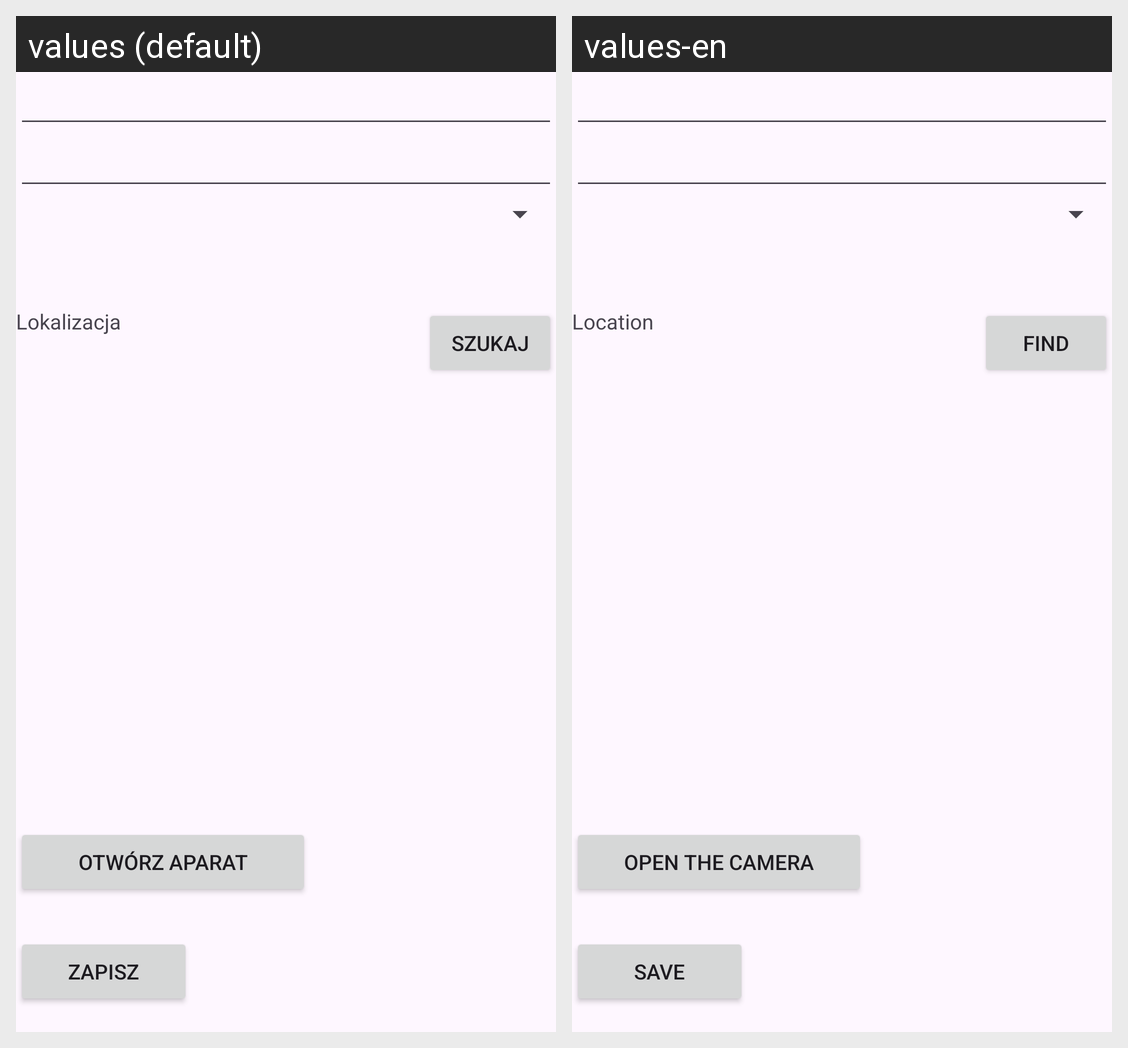

Translations of the strings shown on this Android screen, per locale in the grid:
Android screen res/layout/activity_edit_entry.xml rendered under 2 locales, left to right: values (default), values-en. Device: Nexus 5 (rendered at 1080×1920; each locale shown at half size, 540×960, under a caption strip naming it); theme Theme.Projekt_mobilne.
Strings drawn on this screen, with the default value and each locale's value (text and hints the layout hard-codes, and strings that could not be matched under every locale, appear in the picture but are not listed):

location
  values: Lokalizacja
  values-en: Location

find
  values: Szukaj
  values-en: Find

camera
  values: Otwórz aparat
  values-en: Open the camera

button_save
  values: Zapisz
  values-en: Save
